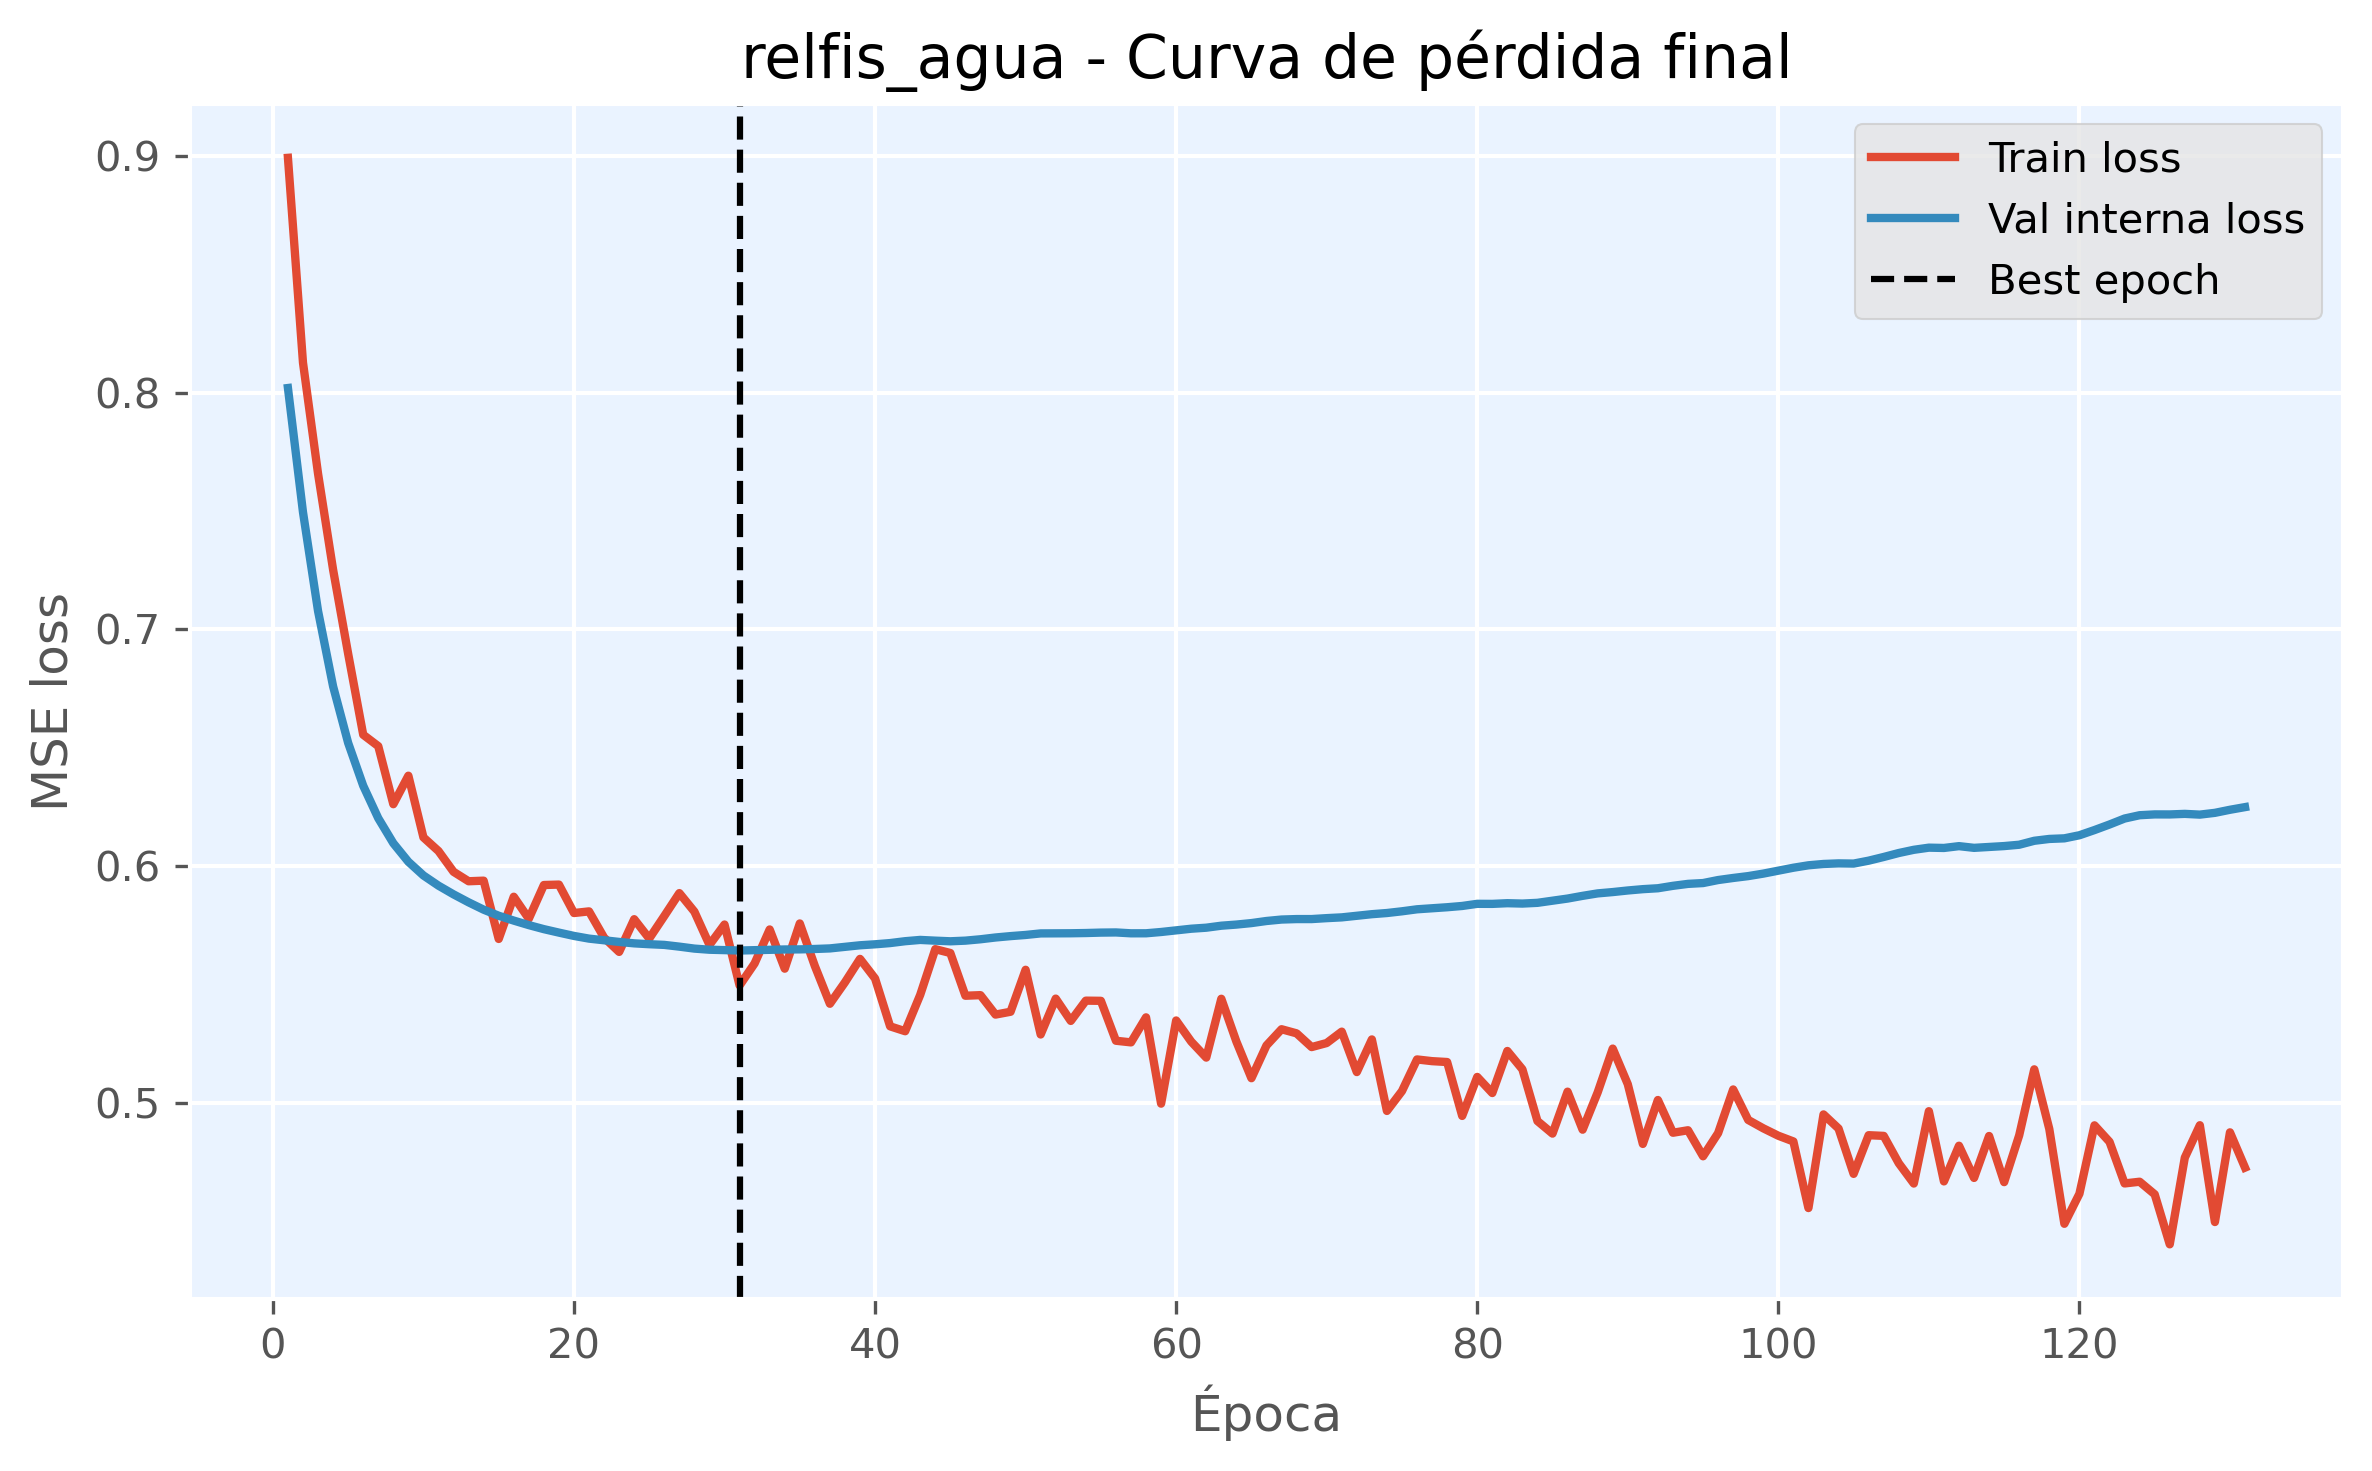

The table this chart was drawn from, first rows:
epoch, train_loss, val_loss, is_best_epoch
1, 0.8994, 0.8021, False
2, 0.8128, 0.7495, False
3, 0.7659, 0.7078, False
4, 0.7252, 0.6759, False
5, 0.6897, 0.652, False
6, 0.6555, 0.6339, False
7, 0.6506, 0.6202, False
8, 0.6261, 0.6096, False
9, 0.6382, 0.6018, False
10, 0.6121, 0.596, False
11, 0.6063, 0.5917, False
12, 0.5975, 0.588, False
13, 0.5935, 0.5846, False
14, 0.5938, 0.5815, False
15, 0.5691, 0.579, False
16, 0.587, 0.5769, False
17, 0.5777, 0.575, False
18, 0.5919, 0.5733, False
19, 0.5921, 0.5718, False
20, 0.5801, 0.5704, False
21, 0.5808, 0.5693, False
22, 0.5697, 0.5686, False
23, 0.5637, 0.5679, False
24, 0.5775, 0.5673, False
25, 0.5693, 0.5669, False
26, 0.5789, 0.5666, False
27, 0.5885, 0.5659, False
28, 0.5807, 0.5651, False
29, 0.5666, 0.5646, False
30, 0.5752, 0.5644, False
31, 0.5495, 0.5643, True
32, 0.5588, 0.5644, False
33, 0.5732, 0.5645, False
34, 0.5566, 0.5647, False
35, 0.5757, 0.5647, False
36, 0.5577, 0.5649, False
37, 0.5417, 0.5651, False
38, 0.5508, 0.5658, False
39, 0.5607, 0.5665, False
40, 0.5524, 0.5669, False
41, 0.5322, 0.5674, False
42, 0.5301, 0.5682, False
43, 0.5455, 0.5687, False
44, 0.5648, 0.5684, False
45, 0.5632, 0.5682, False
46, 0.5451, 0.5684, False
47, 0.5454, 0.569, False
48, 0.5372, 0.5698, False
49, 0.5384, 0.5703, False
50, 0.5561, 0.5708, False
51, 0.5288, 0.5715, False
52, 0.5439, 0.5715, False
53, 0.5345, 0.5715, False
54, 0.5431, 0.5716, False
55, 0.543, 0.5718, False
56, 0.5261, 0.5719, False
57, 0.5254, 0.5715, False
58, 0.536, 0.5715, False
59, 0.4995, 0.5721, False
60, 0.5347, 0.5728, False
... 71 more rows
